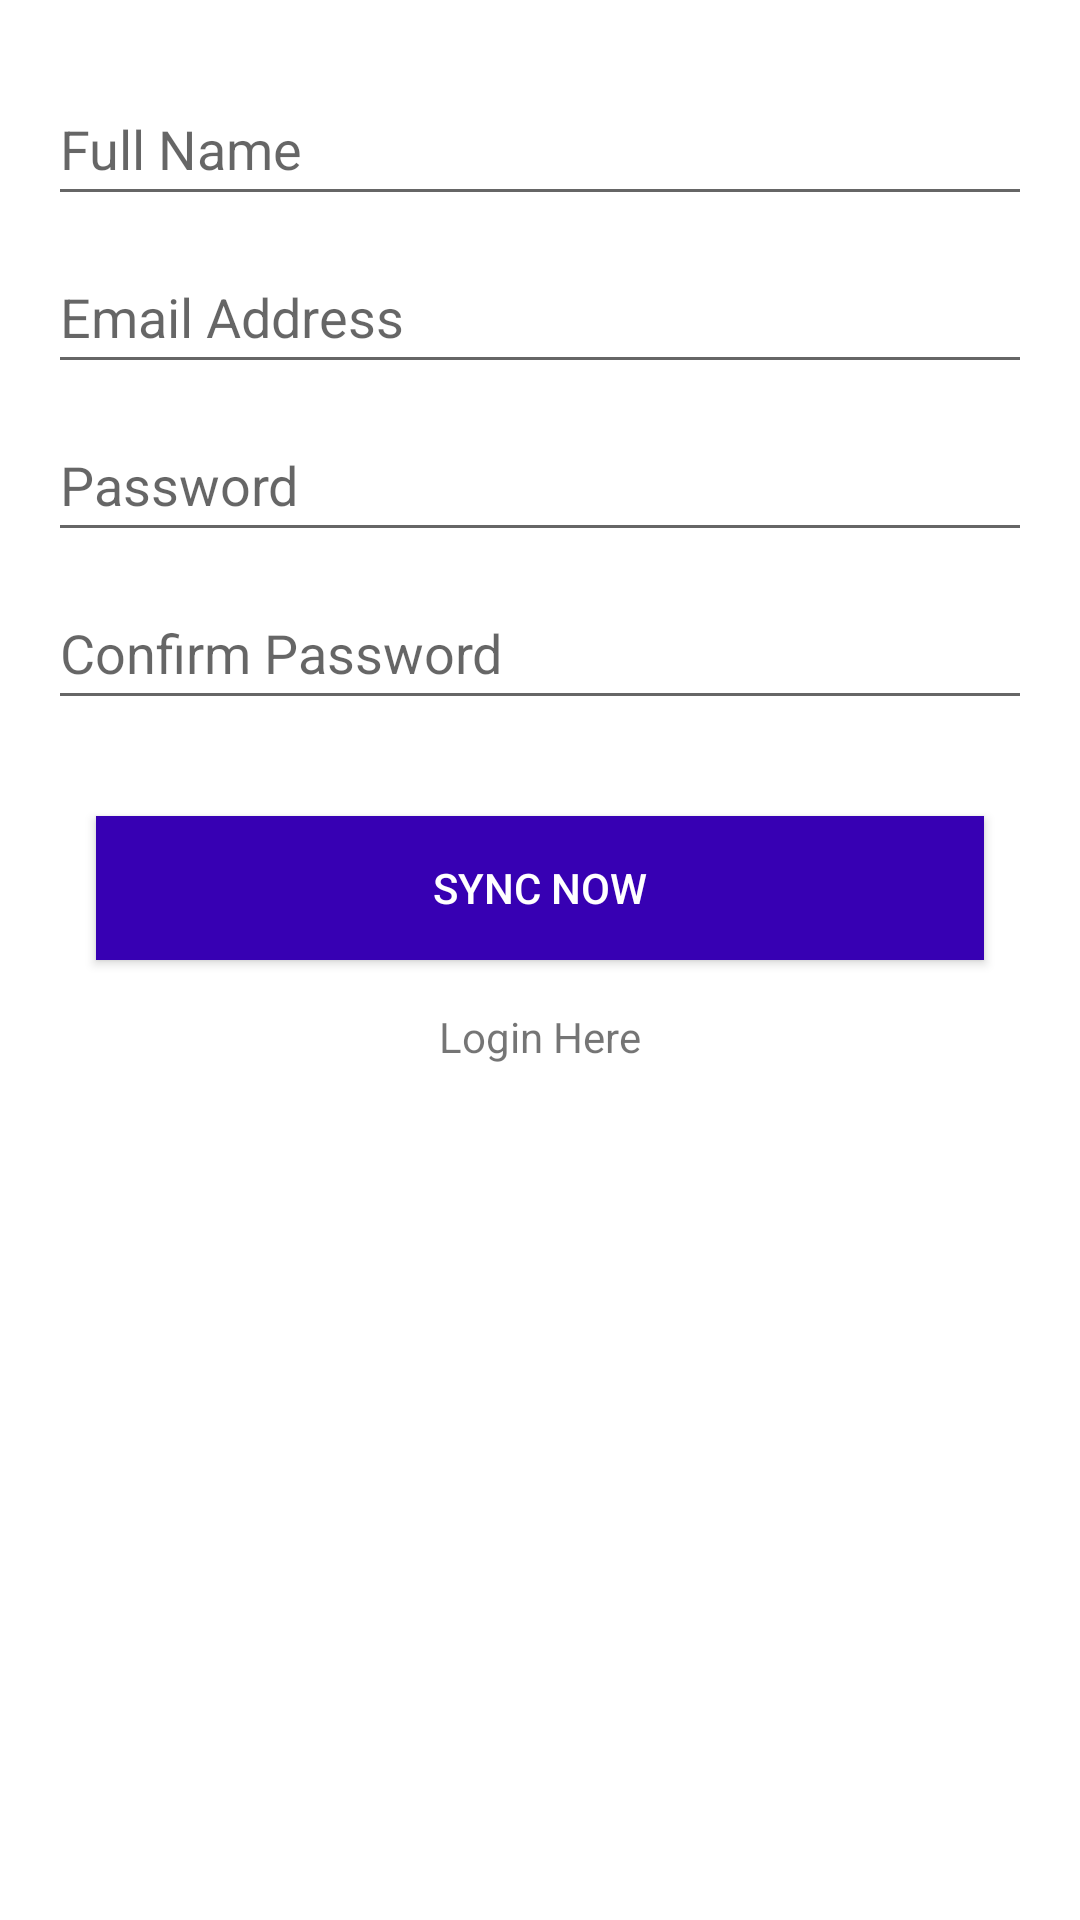

Layout XML and referenced resources for this Android screen:
<!-- AndroidManifest.xml: application theme Theme.NoActionBar -->
<!-- res/layout/activity_register.xml -->
<?xml version="1.0" encoding="utf-8"?>
<androidx.constraintlayout.widget.ConstraintLayout xmlns:android="http://schemas.android.com/apk/res/android"
    xmlns:app="http://schemas.android.com/apk/res-auto"
    xmlns:tools="http://schemas.android.com/tools"
    android:layout_width="match_parent"
    android:layout_height="match_parent"
    tools:context=".auth.Register">

    <EditText
        android:id="@+id/userName"
        android:layout_width="0dp"
        android:layout_height="wrap_content"
        android:layout_marginStart="16dp"
        android:layout_marginTop="24dp"
        android:layout_marginEnd="16dp"
        android:ems="10"
        android:hint="Full Name"
        android:inputType="textPersonName"
        android:minHeight="48dp"
        app:layout_constraintEnd_toEndOf="parent"
        app:layout_constraintStart_toStartOf="parent"
        app:layout_constraintTop_toTopOf="parent" />

    <EditText
        android:id="@+id/userEmail"
        android:layout_width="0dp"
        android:layout_height="wrap_content"
        android:layout_marginStart="16dp"
        android:layout_marginTop="8dp"
        android:layout_marginEnd="16dp"
        android:ems="10"
        android:hint="Email Address"
        android:inputType="textEmailAddress"
        android:minHeight="48dp"
        app:layout_constraintEnd_toEndOf="parent"
        app:layout_constraintStart_toStartOf="parent"
        app:layout_constraintTop_toBottomOf="@+id/userName" />

    <EditText
        android:id="@+id/password"
        android:layout_width="0dp"
        android:layout_height="wrap_content"
        android:layout_marginStart="16dp"
        android:layout_marginTop="8dp"
        android:layout_marginEnd="16dp"
        android:ems="10"
        android:hint="Password"
        android:inputType="textPassword"
        android:minHeight="48dp"
        app:layout_constraintEnd_toEndOf="parent"
        app:layout_constraintStart_toStartOf="parent"
        app:layout_constraintTop_toBottomOf="@+id/userEmail" />

    <EditText
        android:id="@+id/passwordConfirm"
        android:layout_width="0dp"
        android:layout_height="wrap_content"
        android:layout_marginStart="16dp"
        android:layout_marginTop="8dp"
        android:layout_marginEnd="16dp"
        android:ems="10"
        android:hint="Confirm Password"
        android:inputType="textPassword"
        android:minHeight="48dp"
        app:layout_constraintEnd_toEndOf="parent"
        app:layout_constraintStart_toStartOf="parent"
        app:layout_constraintTop_toBottomOf="@+id/password" />

    <Button
        android:id="@+id/createAccount"
        android:layout_width="0dp"
        android:layout_height="wrap_content"
        android:layout_marginStart="32dp"
        android:layout_marginTop="32dp"
        android:layout_marginEnd="32dp"
        android:background="@color/design_default_color_primary_dark"
        android:text="Sync Now"
        android:textColor="#FFFFFF"
        app:layout_constraintEnd_toEndOf="parent"
        app:layout_constraintStart_toStartOf="parent"
        app:layout_constraintTop_toBottomOf="@+id/passwordConfirm" />

    <TextView
        android:id="@+id/login"
        android:layout_width="wrap_content"
        android:layout_height="wrap_content"
        android:layout_marginTop="16dp"
        android:text="Login Here"
        app:layout_constraintEnd_toEndOf="parent"
        app:layout_constraintStart_toStartOf="parent"
        app:layout_constraintTop_toBottomOf="@+id/createAccount" />

    <ProgressBar
        android:id="@+id/progressBar4"
        style="?android:attr/progressBarStyle"
        android:layout_width="wrap_content"
        android:layout_height="wrap_content"
        android:layout_marginTop="16dp"
        android:visibility="invisible"
        app:layout_constraintEnd_toEndOf="parent"
        app:layout_constraintStart_toStartOf="parent"
        app:layout_constraintTop_toBottomOf="@+id/login" />
</androidx.constraintlayout.widget.ConstraintLayout>
<!-- resources referenced by this layout -->
<resources>
  <style name="Theme.NoActionBar" parent="Theme.MaterialComponents.Light.NoActionBar">
          <item name="colorPrimary">@color/purple_500</item>
          <item name="colorPrimaryVariant">@color/purple_700</item>
          <item name="colorOnPrimary">@color/white</item>
          
          <item name="colorSecondary">@color/teal_200</item>
          <item name="colorSecondaryVariant">@color/teal_700</item>
          <item name="colorOnSecondary">@color/black</item>
      </style>
  <!-- not gathered from this repository: default colours our renderer supplied (Android Studio template values) -->
  <color name="purple_500">#FF6200EE</color>
  <color name="purple_700">#FF3700B3</color>
  <color name="teal_200">#FF03DAC5</color>
  <color name="teal_700">#FF018786</color>
  <color name="black">#FF000000</color>
  <color name="white">#FFFFFFFF</color>
</resources>
